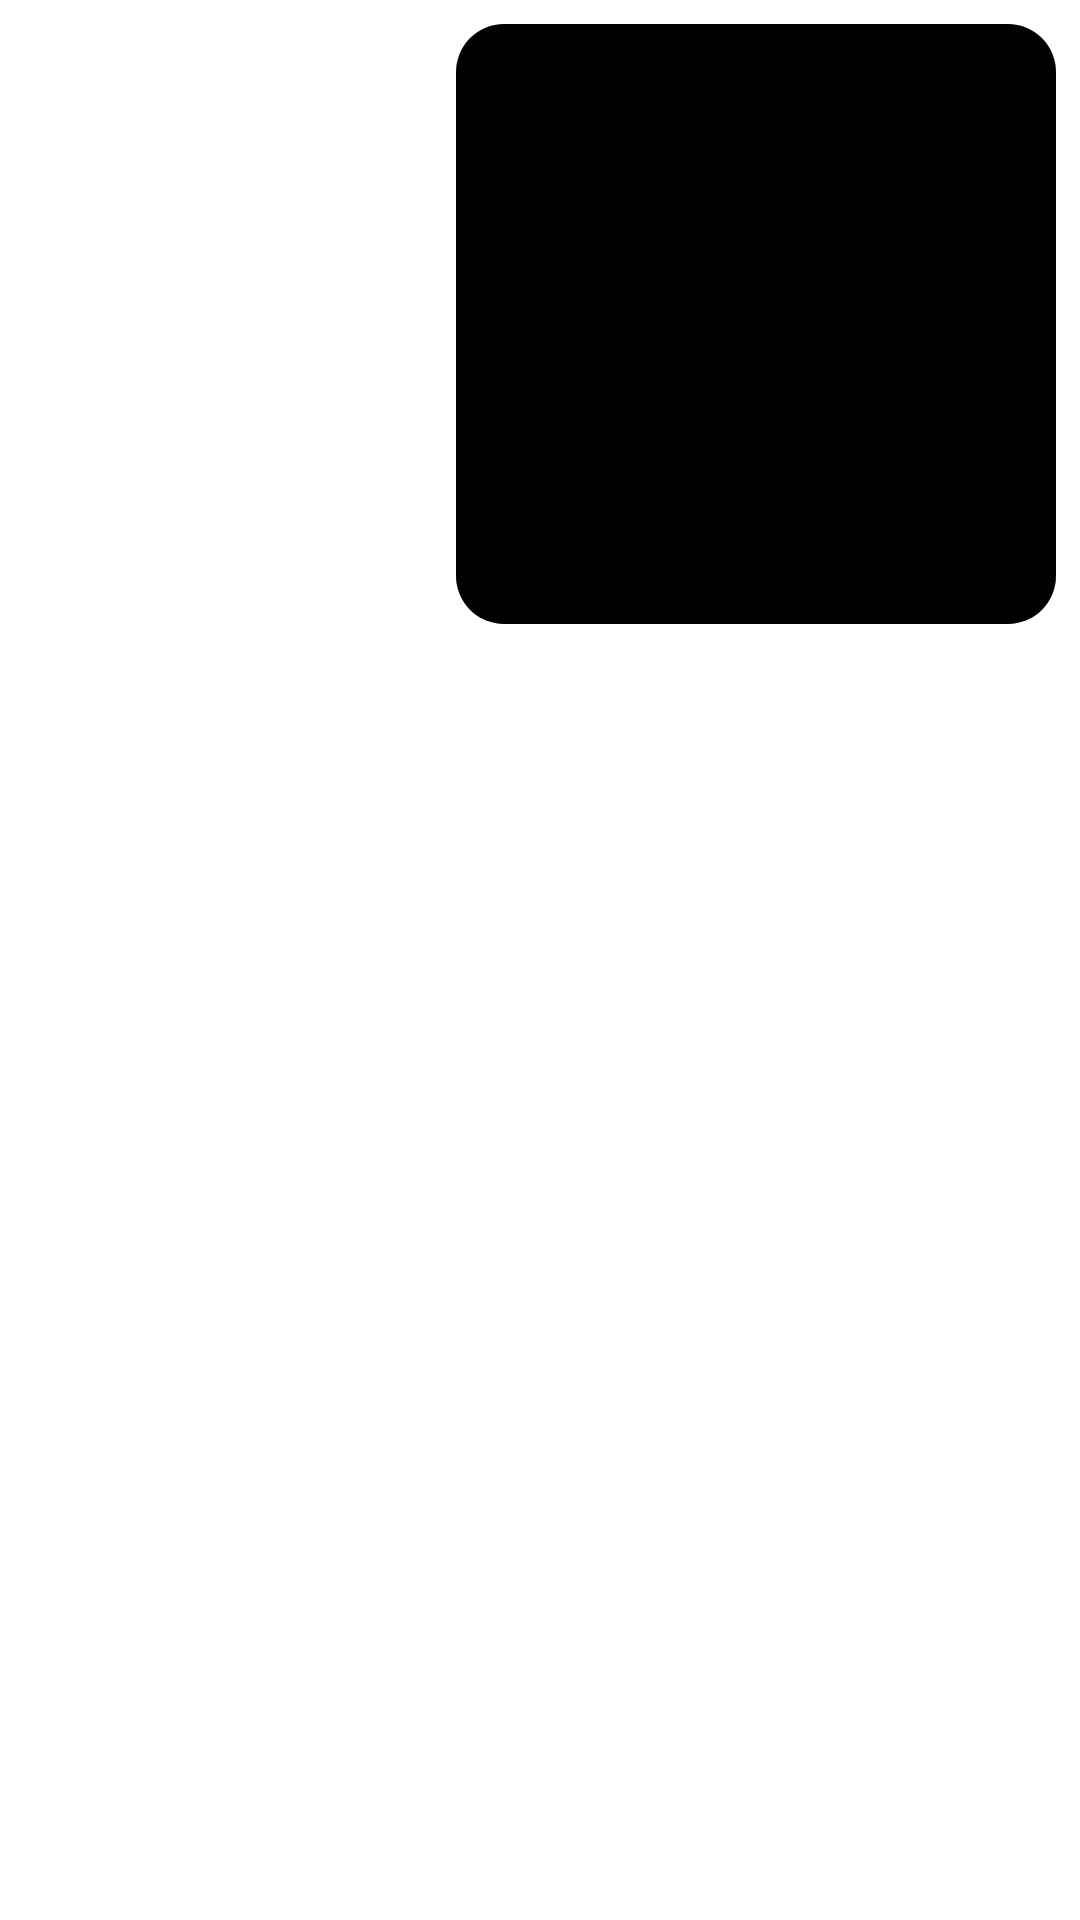

Here is an Android app screen rendered from its layout file. Give the layout XML and the strings, colors and styles it references.
<!-- AndroidManifest.xml: application theme Theme.Navigation_Drawer -->
<!-- res/layout/recyclerview_image_message_sent_item.xml -->
<?xml version="1.0" encoding="utf-8"?>
<LinearLayout xmlns:android="http://schemas.android.com/apk/res/android"
    android:layout_width="match_parent"
    android:layout_height="wrap_content"
    android:gravity="end"
    android:orientation="vertical"
    android:padding="8dp">

    <ImageView
        android:id="@+id/imageView"
        android:layout_width="200dp"
        android:layout_height="200dp"
        android:scaleType="centerCrop"
        android:background="@drawable/sent_message_background" />

    <TextView
        android:id="@+id/textTime"
        android:layout_width="wrap_content"
        android:layout_height="wrap_content"
        android:layout_marginTop="2dp"
        android:textColor="@android:color/darker_gray"
        android:textSize="12sp" />
</LinearLayout>
<!-- resources referenced by this layout -->
<resources>
  <!-- drawable sent_message_background (drawable) -->
  <?xml version="1.0" encoding="utf-8"?>
  <shape xmlns:android="http://schemas.android.com/apk/res/android">
      <solid android:color="#000000"/> 
      <corners android:radius="16dp"/>
  </shape>
  <style name="Theme.Navigation_Drawer" parent="Base.Theme.Navigation_Drawer">
          
          <item name="android:navigationBarColor">@android:color/transparent</item>
          <item name="android:statusBarColor">@android:color/transparent</item>
          <item name="android:windowLightStatusBar">?attr/isLightTheme</item>
      </style>
</resources>
